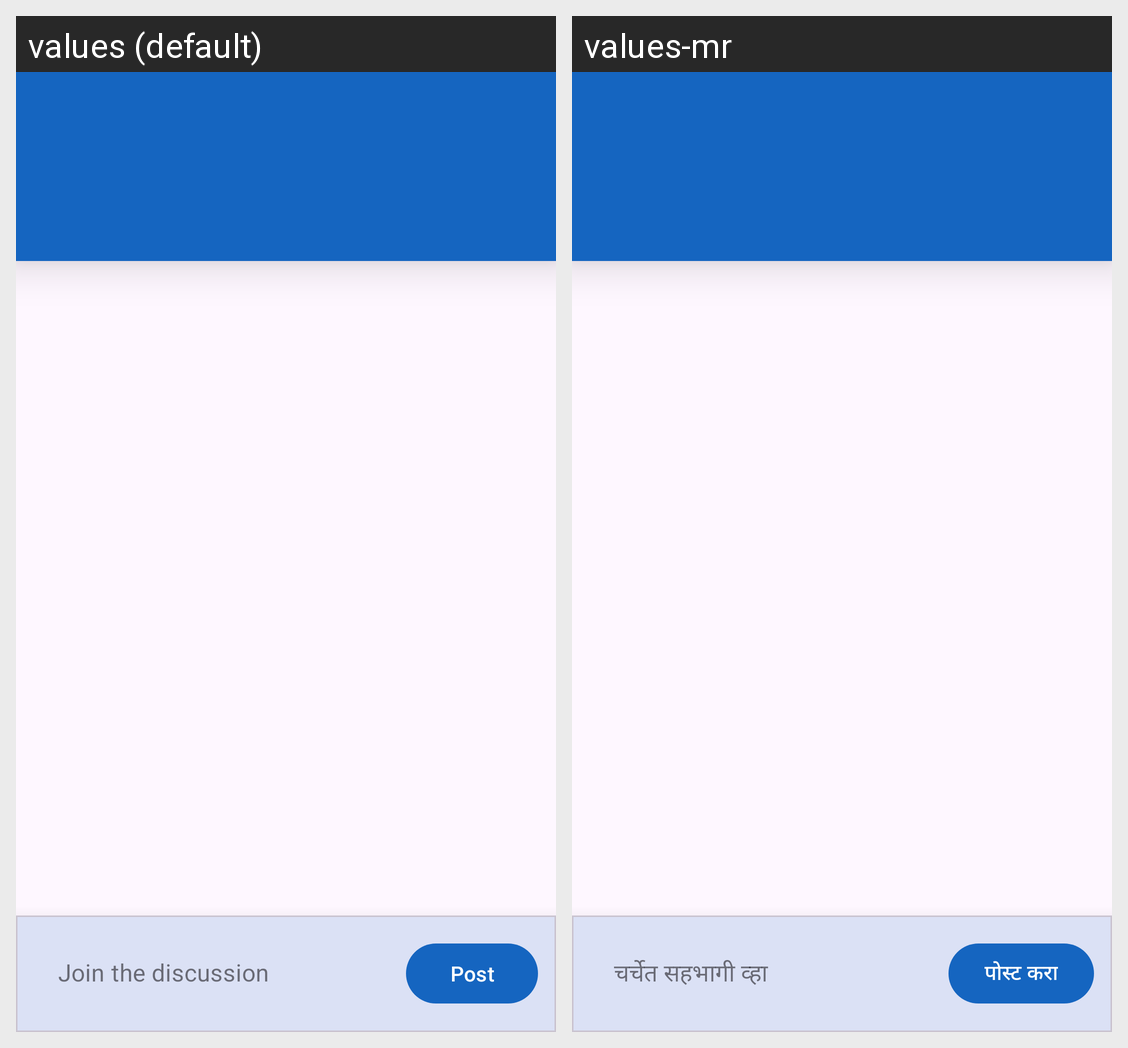

Strings drawn on this Android screen and how each of the app's shown locales translates them:
Android screen res/layout/activity_experience_detail.xml rendered under 2 locales, left to right: values (default), values-mr. Device: Nexus 5 (rendered at 1080×1920; each locale shown at half size, 540×960, under a caption strip naming it); theme Theme.SmartVillageApp.
Strings drawn on this screen, with the default value and each locale's value (text and hints the layout hard-codes, and strings that could not be matched under every locale, appear in the picture but are not listed):

join_discussion
  values: Join the discussion
  values-mr: चर्चेत सहभागी व्हा

post_btn
  values: Post
  values-mr: पोस्ट करा
